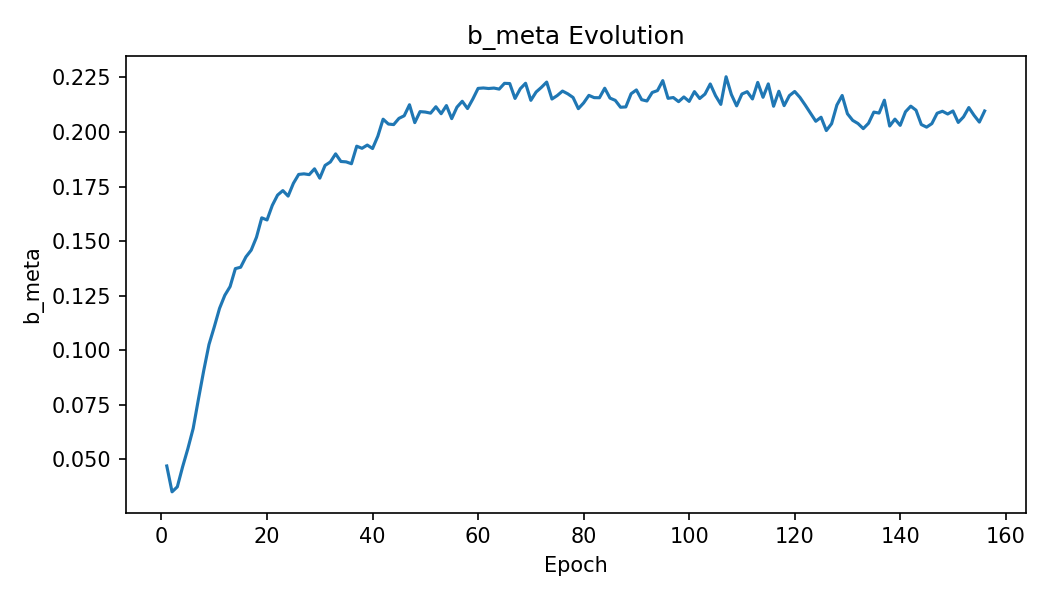

Source data for this figure (header and first rows):
epoch, b_meta
1, 0.047
2, 0.03515
3, 0.03744
4, 0.04659
5, 0.05494
6, 0.06415
7, 0.0776
8, 0.09064
9, 0.1026
10, 0.1107
11, 0.1192
12, 0.1252
13, 0.1292
14, 0.1374
15, 0.1381
16, 0.1428
17, 0.1459
18, 0.1518
19, 0.1607
20, 0.1597
21, 0.1664
22, 0.1711
23, 0.1732
24, 0.1707
25, 0.1765
26, 0.1806
27, 0.1809
28, 0.1805
29, 0.1832
30, 0.1789
31, 0.1847
32, 0.1863
33, 0.19
34, 0.1865
35, 0.1863
36, 0.1855
37, 0.1935
38, 0.1926
39, 0.194
40, 0.1925
41, 0.1981
42, 0.2059
43, 0.2037
44, 0.2034
45, 0.2063
46, 0.2075
47, 0.2125
48, 0.2043
49, 0.2094
50, 0.2092
51, 0.2087
52, 0.2116
53, 0.2084
54, 0.2121
55, 0.2062
56, 0.2114
57, 0.2141
58, 0.2108
59, 0.2151
60, 0.22
... 96 more rows
